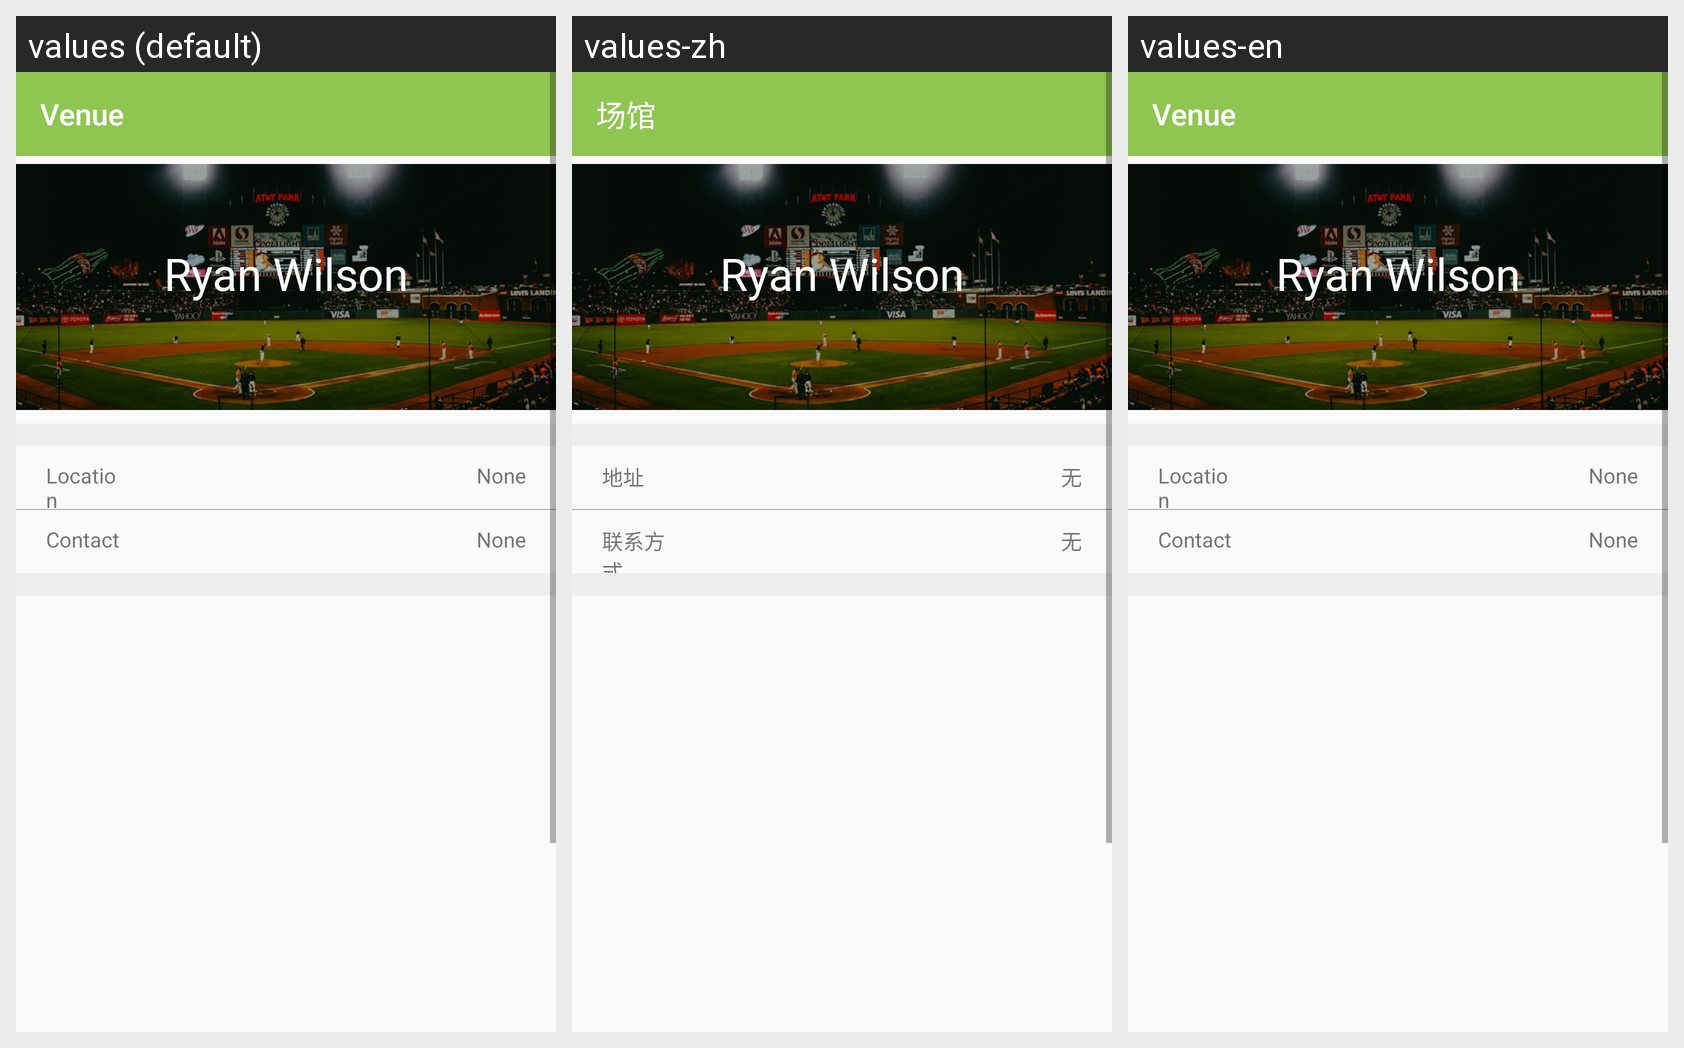

Translations of the strings shown on this Android screen, per locale in the grid:
Android screen res/layout/activity_venuedetail.xml rendered under 3 locales, left to right: values (default), values-zh, values-en. Device: Nexus 5 (rendered at 1080×1920; each locale shown at half size, 540×960, under a caption strip naming it); theme AppTheme.
Strings drawn on this screen, with the default value and each locale's value (text and hints the layout hard-codes, and strings that could not be matched under every locale, appear in the picture but are not listed):

venue
  values: Venue
  values-zh: 场馆
  values-en: Venue

location
  values: Location
  values-zh: 地址
  values-en: Location

none
  values: None
  values-zh: 无
  values-en: None

contact
  values: Contact
  values-zh: 联系方式
  values-en: Contact
